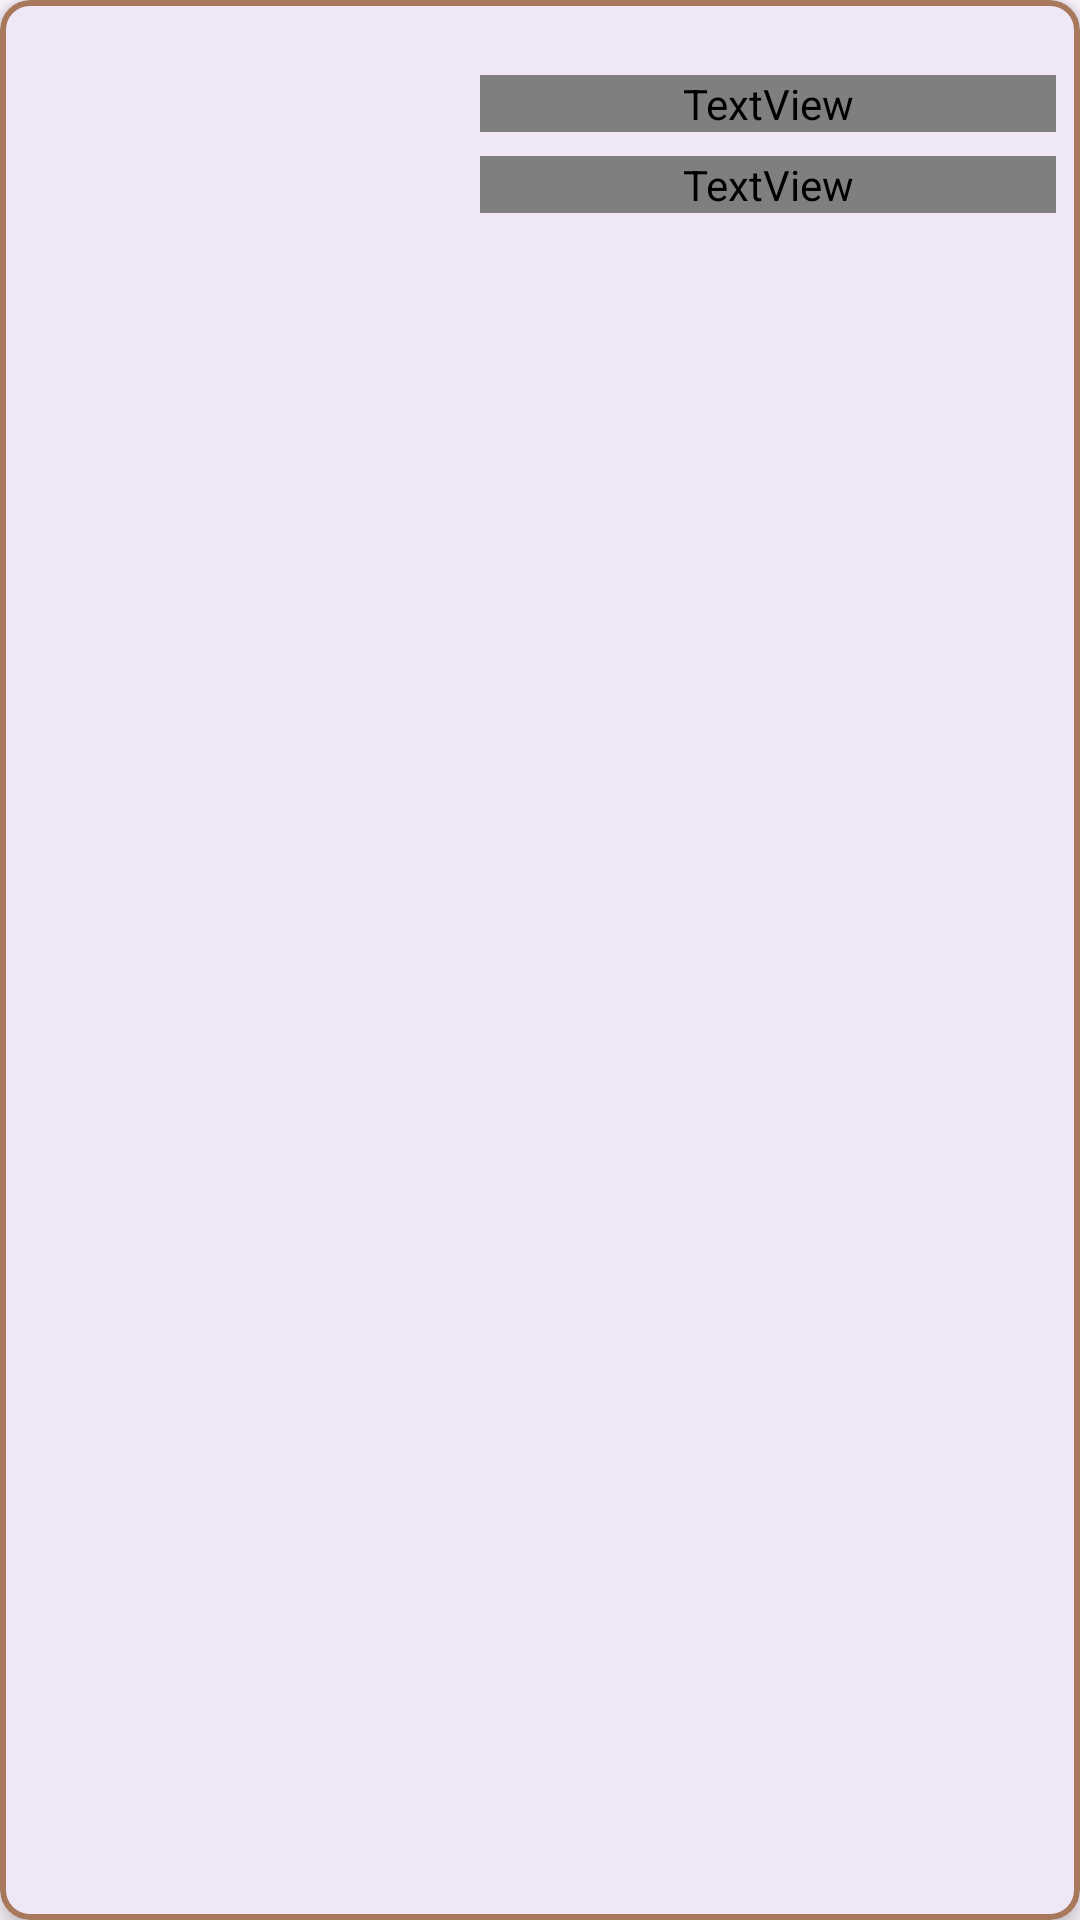

Here is an Android app screen rendered from its layout file. Give the layout XML and the strings, colors and styles it references.
<!-- AndroidManifest.xml: application theme Theme.CheeseFactory -->
<!-- res/layout/cheese_favourite_item.xml -->
<?xml version="1.0" encoding="utf-8"?>
<com.google.android.material.card.MaterialCardView xmlns:android="http://schemas.android.com/apk/res/android"
    xmlns:app="http://schemas.android.com/apk/res-auto"
    android:id="@+id/cheeseCardFavor"
    android:layout_width="match_parent"
    android:layout_height="wrap_content"
    android:layout_margin="8dp"
    android:clickable="true"
    android:focusable="true"
    app:cardCornerRadius="10dp"
    app:cardElevation="4dp"
    app:strokeWidth="2dp"
    app:strokeColor="@color/timber"
    android:background="@color/cream">

    <LinearLayout
        android:layout_width="match_parent"
        android:layout_height="wrap_content"
        android:orientation="horizontal"
        android:padding="8dp">

        <ImageView
            android:id="@+id/cheeseImageFavor"
            android:layout_width="140dp"
            android:layout_height="140dp"
            android:layout_marginEnd="12dp"
            android:scaleType="centerCrop"
            android:alpha="0.8"/>

        <LinearLayout
            android:layout_width="0dp"
            android:layout_height="wrap_content"
            android:layout_weight="1"
            android:orientation="vertical"
            android:layout_gravity="center_vertical">

            <TextView
                android:id="@+id/cheeseNameFavor"
                android:layout_width="match_parent"
                android:layout_height="wrap_content"
                android:layout_marginBottom="8dp"
                android:fontFamily="@font/poppins"
                android:gravity="start"
                android:textColor="@android:color/black"
                android:textSize="18sp"
                android:textStyle="bold" />

            <TextView
                android:id="@+id/cheeseDescriptionFavor"
                android:layout_width="match_parent"
                android:layout_height="wrap_content"
                android:layout_marginBottom="12dp"
                android:fontFamily="@font/poppins"
                android:textColor="@android:color/darker_gray"
                android:textSize="14sp"
                android:maxLines="2"
                android:ellipsize="end" />

            <ImageButton
                android:id="@+id/likedButton"
                android:layout_width="48dp"
                android:layout_height="48dp"
                android:layout_gravity="end"
                android:background="@android:color/transparent"
                android:contentDescription="Like button"
                android:scaleType="centerInside"
                android:padding="12dp"
                android:src="@drawable/liked" />
        </LinearLayout>
    </LinearLayout>
</com.google.android.material.card.MaterialCardView>
<!-- resources referenced by this layout -->
<resources>
  <color name="cream">#fff5e1</color>
  <color name="timber">#a8785d</color>
  <style name="Theme.CheeseFactory" parent="Base.Theme.CheeseFactory" />
  <style name="Base.Theme.CheeseFactory" parent="Theme.Material3.DayNight.NoActionBar">
          
          
      </style>
</resources>
